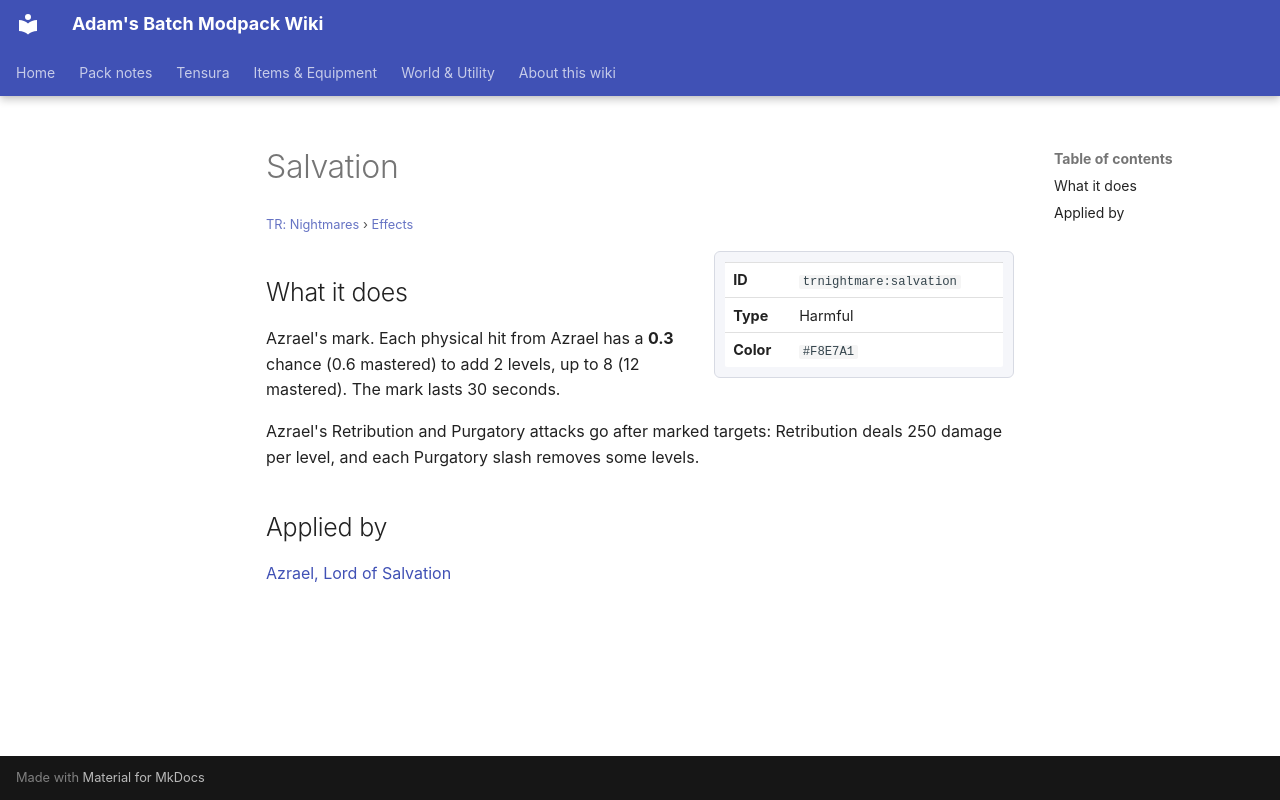

repository: Proteus-Nell/Adams-Batch-MC-Modpack-Wiki · page: tr-nightmares/effects/salvation/index.html · generator: mkdocs

# Salvation

<small>[TR: Nightmares](../index.md) &rsaquo; [Effects](index.md)</small>

<div class="infobox" markdown>

| | |
|---|---|
| **ID** | `trnightmare:salvation` |
| **Type** | Harmful |
| **Color** | `#F8E7A1` |

</div>

## What it does

Azrael's mark. Each physical hit from Azrael has a **0.3** chance (0.6 mastered) to add 2 levels, up to 8 (12 mastered). The mark lasts 30 seconds.

Azrael's Retribution and Purgatory attacks go after marked targets: Retribution deals 250 damage per level, and each Purgatory slash removes some levels.

## Applied by

[Azrael, Lord of Salvation](../abilities/ultimate-skills/azrael.md)
